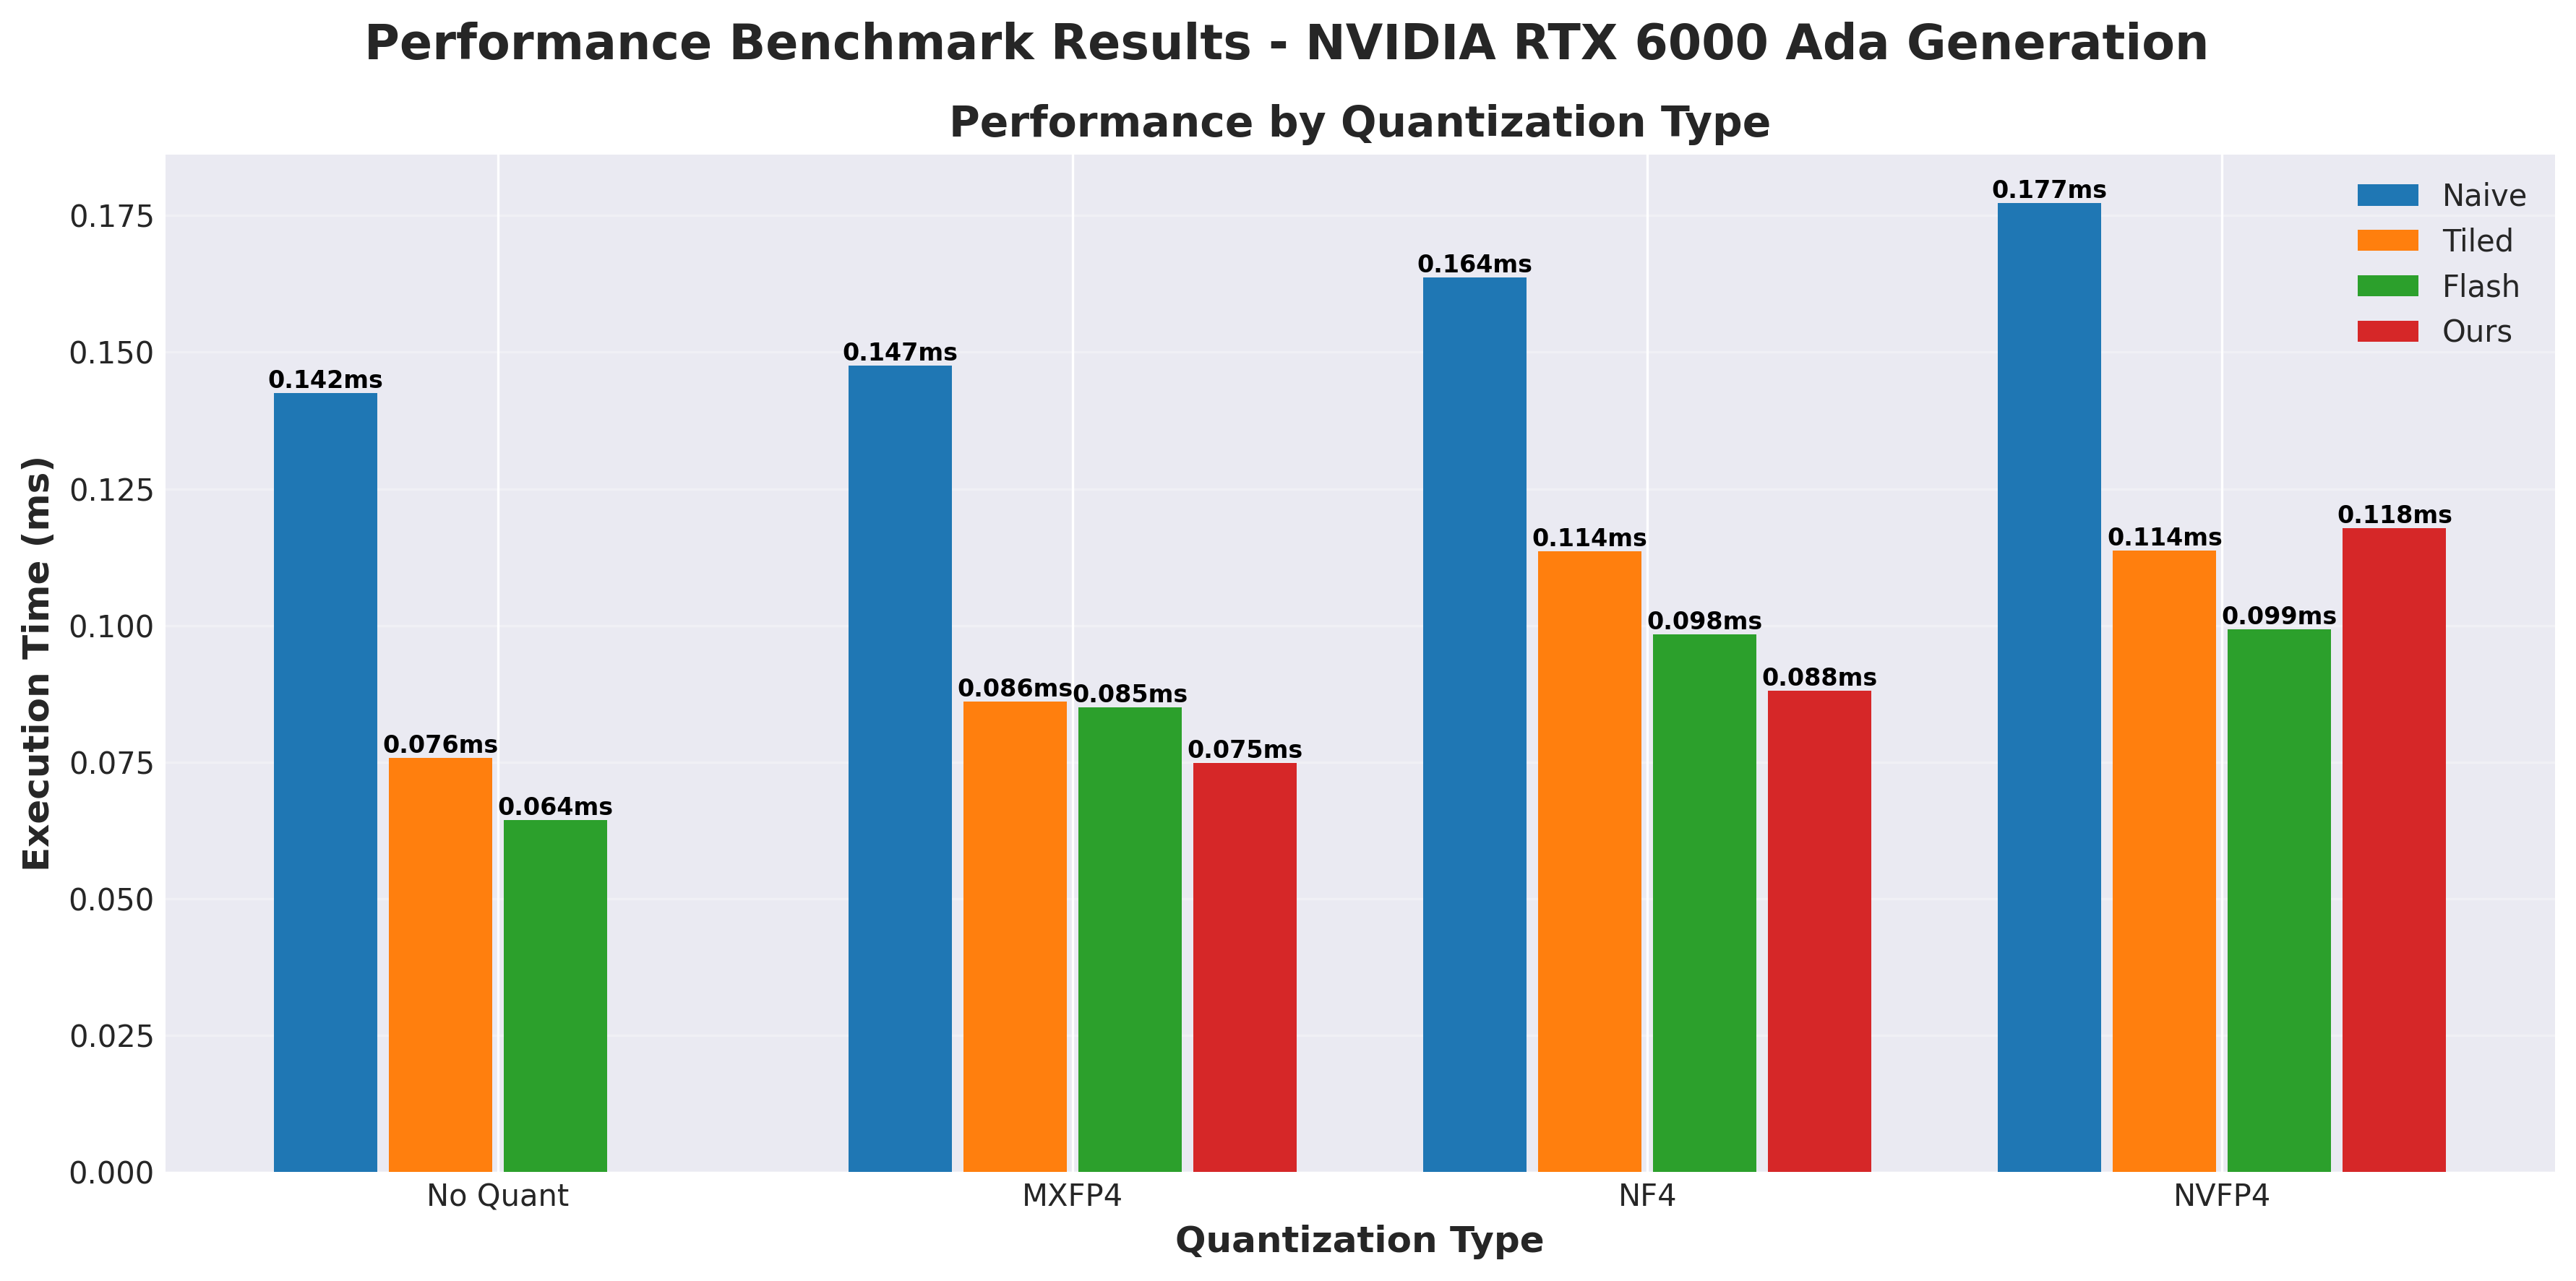

The data file committed next to this chart (first rows):
Implementation, No_Quant_ms, MXFP4_ms, NF4_ms, NVFP4_ms
Naive, 0.1425, 0.1475, 0.1637, 0.1773
Tiled, 0.0758, 0.0860, 0.1136, 0.1137
Flash, 0.0644, 0.0850, 0.0983, 0.0993
Ours, N/A, 0.0748, 0.0881, 0.1178
